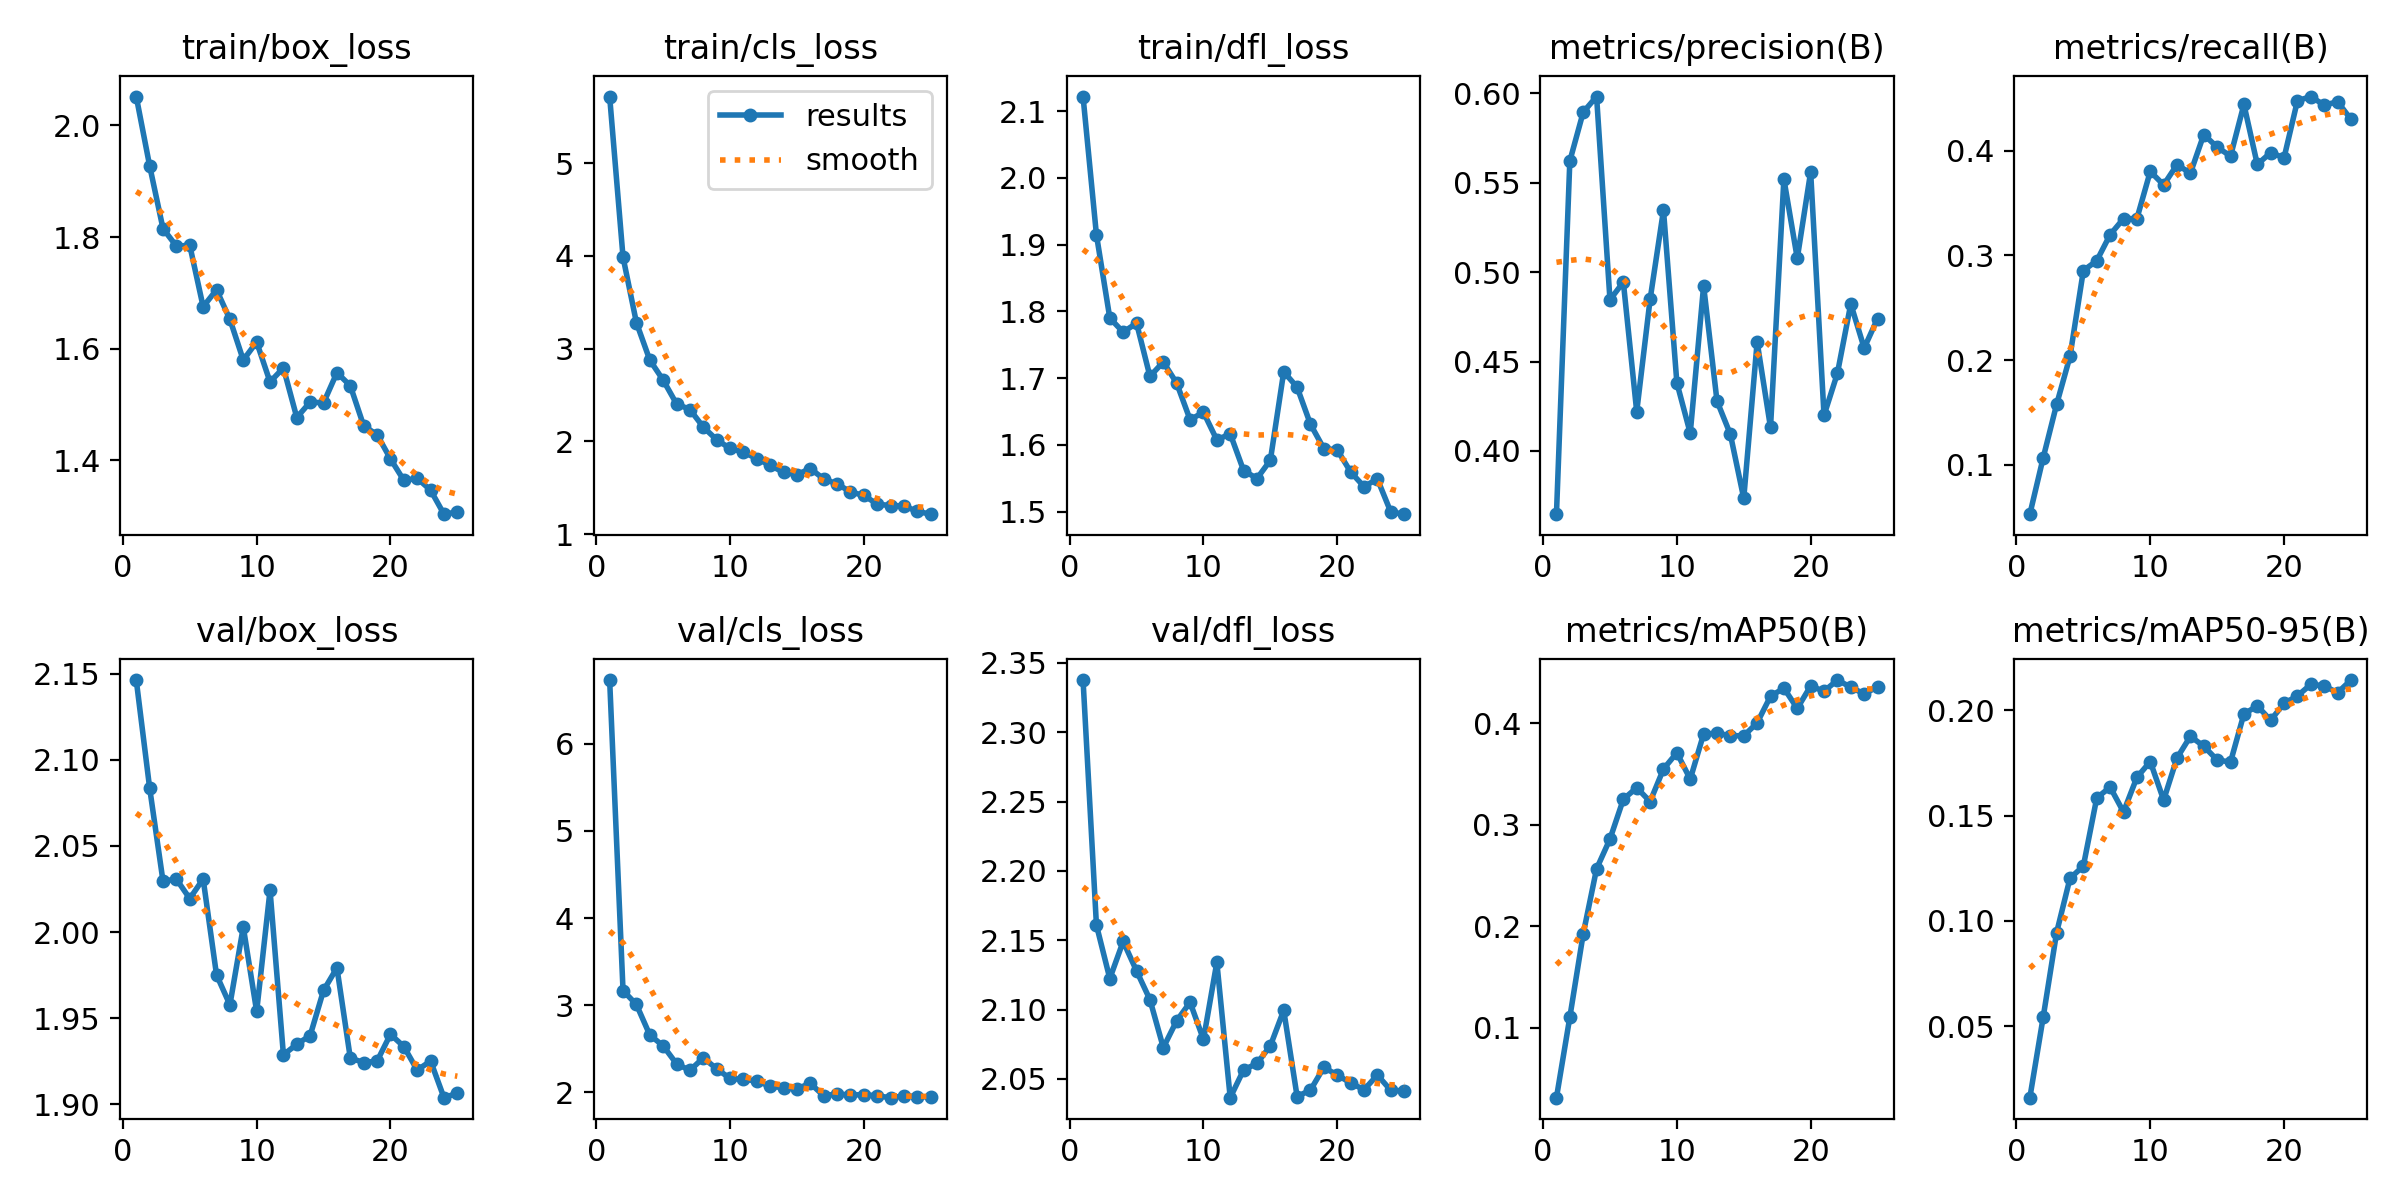

Values plotted in this chart, from the file beside it:
epoch, train/box_loss, train/cls_loss, train/dfl_loss, metrics/precision(B), metrics/recall(B), metrics/mAP50(B), metrics/mAP50-95(B), val/box_loss, val/cls_loss, val/dfl_loss, lr/pg0, lr/pg1, lr/pg2
1, 2.052, 5.716, 2.122, 0.3646, 0.0529, 0.03082, 0.01597, 2.146, 6.729, 2.338, 5.239e-05, 5.239e-05, 5.239e-05
2, 1.928, 3.986, 1.915, 0.5622, 0.1069, 0.1102, 0.0543, 2.084, 3.168, 2.161, 0.0001023, 0.0001023, 0.0001023
3, 1.815, 3.28, 1.79, 0.5895, 0.1577, 0.1923, 0.09438, 2.03, 3.009, 2.122, 0.0001478, 0.0001478, 0.0001478
4, 1.784, 2.877, 1.769, 0.5983, 0.2035, 0.2565, 0.1202, 2.031, 2.659, 2.149, 0.0001489, 0.0001489, 0.0001489
5, 1.785, 2.66, 1.782, 0.4846, 0.2856, 0.2858, 0.126, 2.019, 2.534, 2.128, 0.0001489, 0.0001489, 0.0001489
6, 1.675, 2.404, 1.703, 0.4944, 0.2949, 0.3251, 0.1583, 2.031, 2.328, 2.107, 0.0001422, 0.0001422, 0.0001422
7, 1.706, 2.344, 1.724, 0.422, 0.3198, 0.3365, 0.1635, 1.975, 2.253, 2.073, 0.0001355, 0.0001355, 0.0001355
8, 1.653, 2.154, 1.692, 0.4848, 0.3351, 0.3228, 0.1517, 1.958, 2.397, 2.092, 0.0001288, 0.0001288, 0.0001288
9, 1.58, 2.018, 1.638, 0.5347, 0.3351, 0.3549, 0.1681, 2.003, 2.271, 2.105, 0.0001221, 0.0001221, 0.0001221
10, 1.612, 1.924, 1.649, 0.4382, 0.3802, 0.3709, 0.1756, 1.954, 2.16, 2.079, 0.0001155, 0.0001155, 0.0001155
11, 1.54, 1.883, 1.607, 0.4099, 0.3674, 0.3449, 0.1574, 2.024, 2.151, 2.134, 0.0001088, 0.0001088, 0.0001088
12, 1.566, 1.815, 1.617, 0.4924, 0.3867, 0.3894, 0.1773, 1.929, 2.132, 2.037, 0.0001021, 0.0001021, 0.0001021
13, 1.477, 1.741, 1.562, 0.4279, 0.3786, 0.3901, 0.1876, 1.935, 2.07, 2.057, 9.5384e-05, 9.5384e-05, 9.5384e-05
14, 1.504, 1.667, 1.55, 0.4093, 0.4154, 0.3878, 0.1829, 1.94, 2.054, 2.061, 8.8691e-05, 8.8691e-05, 8.8691e-05
15, 1.503, 1.642, 1.577, 0.3735, 0.4034, 0.3876, 0.1764, 1.966, 2.044, 2.074, 8.1999e-05, 8.1999e-05, 8.1999e-05
16, 1.557, 1.707, 1.71, 0.461, 0.3948, 0.4004, 0.1754, 1.979, 2.104, 2.099, 7.5306e-05, 7.5306e-05, 7.5306e-05
17, 1.534, 1.595, 1.686, 0.4131, 0.4442, 0.4266, 0.1983, 1.927, 1.962, 2.037, 6.8614e-05, 6.8614e-05, 6.8614e-05
18, 1.462, 1.542, 1.631, 0.5521, 0.3869, 0.4346, 0.2021, 1.924, 1.984, 2.042, 6.1922e-05, 6.1922e-05, 6.1922e-05
19, 1.446, 1.456, 1.594, 0.5078, 0.3981, 0.4147, 0.1953, 1.925, 1.97, 2.058, 5.5229e-05, 5.5229e-05, 5.5229e-05
20, 1.403, 1.417, 1.593, 0.5561, 0.3932, 0.4368, 0.2033, 1.941, 1.976, 2.053, 4.8537e-05, 4.8537e-05, 4.8537e-05
21, 1.364, 1.325, 1.56, 0.4199, 0.4477, 0.4316, 0.2068, 1.933, 1.96, 2.047, 4.1844e-05, 4.1844e-05, 4.1844e-05
22, 1.368, 1.308, 1.538, 0.4434, 0.4517, 0.4426, 0.2123, 1.92, 1.94, 2.042, 3.5152e-05, 3.5152e-05, 3.5152e-05
23, 1.347, 1.304, 1.549, 0.4822, 0.4436, 0.4356, 0.2116, 1.925, 1.961, 2.053, 2.846e-05, 2.846e-05, 2.846e-05
24, 1.304, 1.245, 1.5, 0.4575, 0.4468, 0.4289, 0.2083, 1.904, 1.953, 2.042, 2.1767e-05, 2.1767e-05, 2.1767e-05
25, 1.308, 1.216, 1.496, 0.474, 0.43, 0.4359, 0.2144, 1.906, 1.948, 2.041, 1.5075e-05, 1.5075e-05, 1.5075e-05
